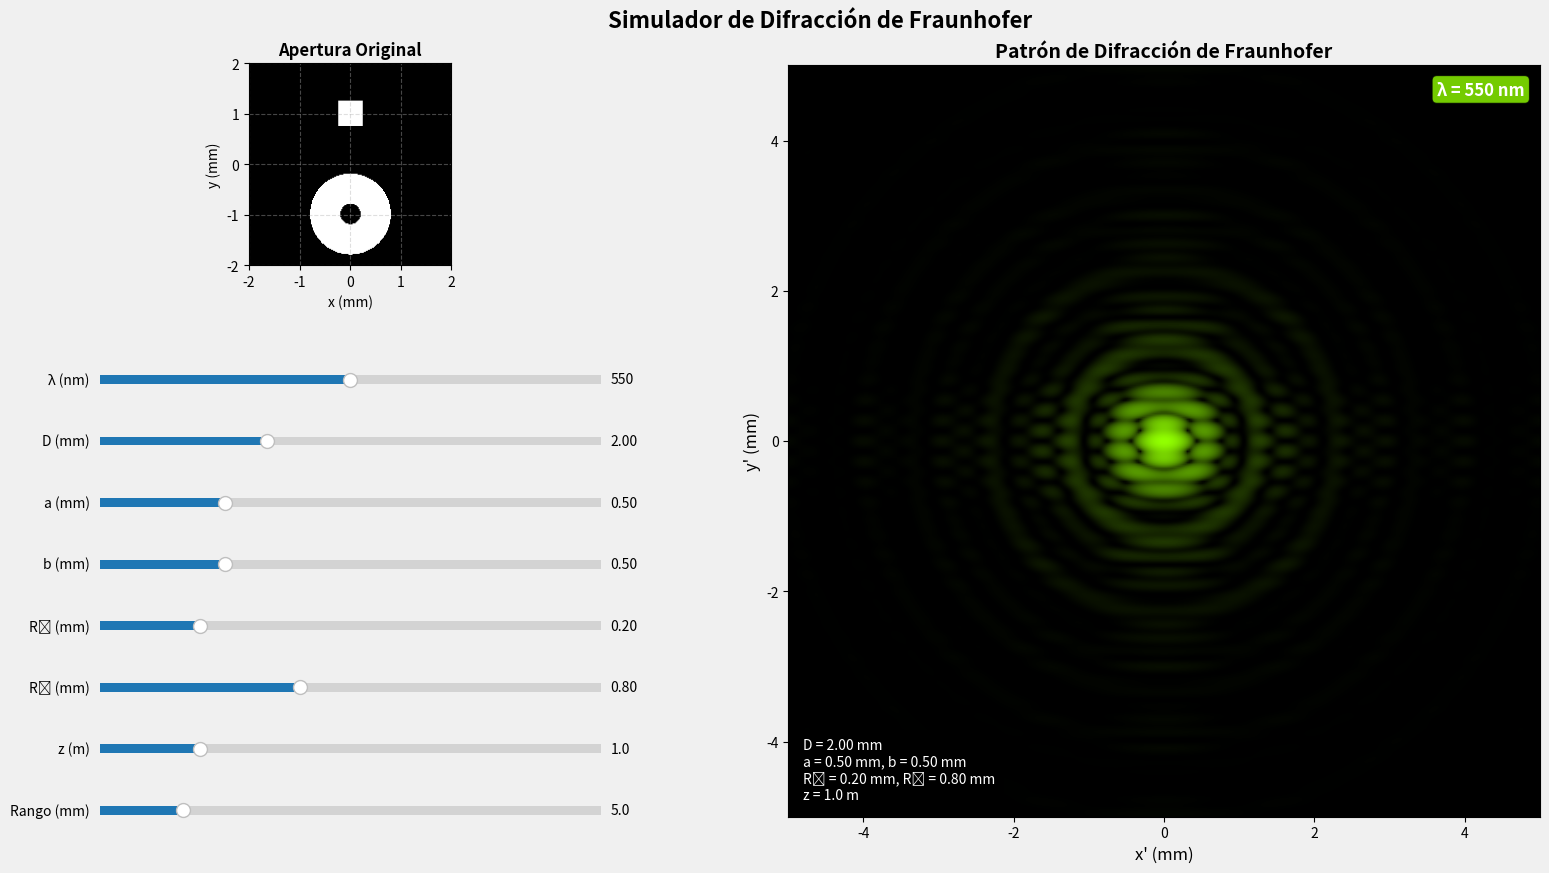

Reproduce this figure in Python.
# -*- coding: utf-8 -*-
"""
Análisis de la difracción de Fraunhofer para dos aberturas: un rectángulo y un anillo,
separados por una distancia D. Este script calcula y visualiza el patrón de
difracción resultante, permitiendo la variación interactiva de los parámetros físicos.
"""
import numpy as np
import matplotlib.pyplot as plt
from matplotlib.widgets import Slider
import matplotlib.patches as patches
from scipy.special import j1
import matplotlib.colors as mcolors

class FraunhoferDiffraction:
    """
    Clase principal para la simulación de la difracción de Fraunhofer.

    Esta clase maneja la configuración de los parámetros, el cálculo de la intensidad
    del patrón de difracción, y la creación de la interfaz gráfica interactiva.
    """
    def __init__(self):
        """
        Inicializa la simulación. Define los parámetros físicos iniciales del sistema
        y configura la ventana de la interfaz gráfica.
        """
        # ======================================================================
        # PARÁMETROS FÍSICOS DEL SISTEMA
        # ======================================================================
        self.params = {
            'lambda': 550e-9,      # Longitud de onda de la luz (m)
            'D': 2e-3,             # Distancia entre los centros de las aberturas (m)
            'a': 0.5e-3,           # Ancho del rectángulo (m)
            'b': 0.5e-3,           # Alto del rectángulo (m)
            'R1': 0.2e-3,          # Radio interno del anillo (m)
            'R2': 0.8e-3,          # Radio externo del anillo (m)
            'z': 1,                # Distancia del plano de la abertura al plano de observación (m)
            'n': 1,                # Índice de refracción del medio (adimensional)
            'I_source': 1,         # Intensidad de la fuente de luz (unidades arbitrarias)
            'range': 5e-3,         # Rango de visualización en el plano de observación (m)
            'aperture_range': 2e-3 # Rango de visualización en el plano de la abertura (m)
        }
        
        # ======================================================================
        # CONFIGURACIÓN DE LA SIMULACIÓN
        # ======================================================================
        self.grid_size = 400          # Resolución de la grilla para el patrón de difracción
        self.aperture_grid_size = 200 # Resolución de la grilla para la visualización de la abertura

        # Iniciar la configuración de la interfaz gráfica
        self.setup_plot()
    
    def wavelength_to_rgb(self, wavelength_nm):
        """
        Convierte una longitud de onda en nanómetros a un color RGB aproximado.
        Esto permite visualizar el color de la luz utilizada en la simulación.

        Args:
            wavelength_nm (float): Longitud de onda en nanómetros.

        Returns:
            tuple: Un triplete (R, G, B) con valores entre 0 y 1.
        """
        wavelength = wavelength_nm
        
        if 380 <= wavelength < 440:
            r = -(wavelength - 440) / (440 - 380)
            g = 0.0
            b = 1.0
        elif 440 <= wavelength < 490:
            r = 0.0
            g = (wavelength - 440) / (490 - 440)
            b = 1.0
        elif 490 <= wavelength < 510:
            r = 0.0
            g = 1.0
            b = -(wavelength - 510) / (510 - 490)
        elif 510 <= wavelength < 580:
            r = (wavelength - 510) / (580 - 510)
            g = 1.0
            b = 0.0
        elif 580 <= wavelength < 645:
            r = 1.0
            g = -(wavelength - 645) / (645 - 580)
            b = 0.0
        elif 645 <= wavelength <= 780:
            r = 1.0
            g = 0.0
            b = 0.0
        else:
            r, g, b = 0.0, 0.0, 0.0 # Fuera del espectro visible

        # Ajuste de brillo para que los extremos del espectro no sean tan oscuros
        if 380 <= wavelength < 420:
            factor = 0.3 + 0.7 * (wavelength - 380) / (420 - 380)
        elif 645 < wavelength <= 780:
            factor = 0.3 + 0.7 * (780 - wavelength) / (780 - 645)
        else:
            factor = 1.0
        
        return (r * factor, g * factor, b * factor)
    
    def create_wavelength_colormap(self, wavelength_nm):
        """
        Crea un mapa de colores (colormap) personalizado que va del negro al color
        de la longitud de onda especificada.
        """
        base_color = self.wavelength_to_rgb(wavelength_nm)
        return mcolors.LinearSegmentedColormap.from_list(
            "custom_map", [(0, 0, 0), base_color]
        )
    
    def sinc(self, x):
        """
        Calcula la función sinc(x) = sin(x)/x.
        Se maneja el caso especial en x=0, donde sinc(0)=1.
        """
        return np.where(np.abs(x) < 1e-10, 1, np.sin(x) / x)
    
    def bessel_j1_normalized(self, x):
        """
        Calcula la función de Bessel de primer orden normalizada: J1(x)/x.
        Esta función aparece en la difracción de aberturas circulares.
        Se maneja el caso especial en x=0, donde el límite es 0.5.
        """
        return np.where(np.abs(x) < 1e-10, 0.5, j1(x) / x)
    
    def calculate_intensity(self, x, y):
        """
        Calcula la intensidad del patrón de difracción de Fraunhofer.

        La intensidad total es el módulo al cuadrado de la suma de los campos eléctricos
        producidos por cada abertura.

        I = |E_rect + E_anillo|^2 = |E_rect|^2 + |E_anillo|^2 + 2 * Re(E_rect * E_anillo^*)

        Args:
            x, y (np.ndarray): Coordenadas en el plano de observación.

        Returns:
            np.ndarray: La intensidad calculada en cada punto (x, y).
        """
        # ======================================================================
        # EXTRACCIÓN DE PARÁMETROS
        # ======================================================================
        lambda_val = self.params['lambda']
        D = self.params['D']
        a = self.params['a']
        b = self.params['b']
        R1 = self.params['R1']
        R2 = self.params['R2']
        z = self.params['z']
        n = self.params['n']
        I_source = self.params['I_source']
        
        # ======================================================================
        # CÁLCULOS PREVIOS
        # ======================================================================
        k = 2 * np.pi / lambda_val  # Número de onda
        r = np.sqrt(x**2 + y**2)    # Coordenada radial en el plano de observación
        
        # ======================================================================
        # CAMPO DE LA ABERTURA RECTANGULAR (centrada en y = D/2)
        # ======================================================================
        # El campo de un rectángulo es el producto de dos funciones sinc.
        beta_x = k * a * x / z
        beta_y = k * b * y / z
        
        sinc_x = self.sinc(beta_x / 2)
        sinc_y = self.sinc(beta_y / 2)
        
        # Amplitud del campo del rectángulo (sin la fase)
        rect_field_term = (b * a) * sinc_x * sinc_y

        # ======================================================================
        # CAMPO DE LA ABERTURA ANULAR (centrada en y = -D/2)
        # ======================================================================
        # El campo de un anillo es la resta de los campos de dos círculos.
        # El campo de un círculo involucra la función de Bessel J1.
        kr = k * r
        kr_safe = np.where(r > 1e-10, kr, 1e-10) # Evitar división por cero
        
        # Término de Bessel para el radio interno (R1)
        bessel_R1 = np.where(R1 > 0, R1**2 * self.bessel_j1_normalized(kr_safe * R1 / z), 0)
        # Término de Bessel para el radio externo (R2)
        bessel_R2 = np.where(R2 > 0, R2**2 * self.bessel_j1_normalized(kr_safe * R2 / z), 0)
        
        # Amplitud del campo del anillo
        ring_field_term = (2 * np.pi) * (bessel_R2 - bessel_R1) # Se simplifica el 2J1(x)/x
        
        # ======================================================================
        # CÁLCULO DE LA INTENSIDAD TOTAL
        # ======================================================================
        # La intensidad total I = |E_total|^2.
        # E_total = E_rect * exp(i*phi_rect) + E_anillo * exp(i*phi_anillo)
        # La diferencia de fase se debe a la separación D.
        
        # Término de difracción del rectángulo (I_rect = |E_rect|^2)
        term1 = rect_field_term**2
        
        # Término de difracción del anillo (I_anillo = |E_anillo|^2)
        term2 = ring_field_term**2

        # Término de interferencia
        phase = k * D * y / z # Diferencia de fase por la separación en 'y'
        term3 = 2 * rect_field_term * ring_field_term * np.cos(phase)
        
        # Constante de proporcionalidad y suma de términos
        pre_factor = I_source * (n**2 / (lambda_val**2 * z**2))
        intensity = pre_factor * (term1 + term2 + term3)
        
        return np.maximum(0, intensity)

    def calculate_pattern(self):
        """
        Genera la grilla de coordenadas y calcula el patrón de intensidad 2D.
        """
        range_val = self.params['range']
        x = np.linspace(-range_val, range_val, self.grid_size)
        y = np.linspace(-range_val, range_val, self.grid_size)
        X, Y = np.meshgrid(x, y)
        intensity = self.calculate_intensity(X, Y)
        return X, Y, intensity
    
    def create_aperture_pattern(self):
        """
        Crea una representación visual de las aberturas en su plano.
        """
        range_val = self.params['aperture_range']
        x = np.linspace(-range_val, range_val, self.aperture_grid_size)
        y = np.linspace(-range_val, range_val, self.aperture_grid_size)
        X, Y = np.meshgrid(x, y)
        
        aperture = np.zeros_like(X)
        
        # Rectángulo centrado en (0, D/2)
        rect_mask = (np.abs(X) <= self.params['a'] / 2) & \
                    (np.abs(Y - self.params['D'] / 2) <= self.params['b'] / 2)
        aperture[rect_mask] = 1
        
        # Anillo centrado en (0, -D/2)
        r_aperture = np.sqrt(X**2 + (Y + self.params['D'] / 2)**2)
        ring_mask = (r_aperture >= self.params['R1']) & (r_aperture <= self.params['R2'])
        aperture[ring_mask] = 1
        
        return X, Y, aperture
    
    def setup_plot(self):
        """
        Configura la interfaz gráfica, incluyendo la figura, los ejes y los sliders
        para el control interactivo de los parámetros.
        """
        self.fig = plt.figure(figsize=(16, 9))
        self.fig.patch.set_facecolor('#f0f0f0')
        self.fig.suptitle("Simulador de Difracción de Fraunhofer", fontsize=16, fontweight='bold')

        # Layout principal con GridSpec para un mejor control
        gs_main = self.fig.add_gridspec(1, 2, width_ratios=[1, 1.5], wspace=0.3, left=0.05, right=0.95, top=0.92, bottom=0.08)
        self.ax_main = self.fig.add_subplot(gs_main[0, 1]) # Eje para el patrón de difracción
        gs_left = gs_main[0, 0].subgridspec(13, 1, hspace=2.5) # Sub-layout para controles y apertura
        self.ax_aperture = self.fig.add_subplot(gs_left[0:4, 0]) # Eje para la visualización de la abertura

        # Definición de los sliders
        self.sliders = {}
        slider_defs = {
            'lambda': {'label': 'λ (nm)', 'range': (400, 700), 'format': '%.0f'},
            'D': {'label': 'D (mm)', 'range': (0.5, 5), 'format': '%.2f'},
            'a': {'label': 'a (mm)', 'range': (0, 2), 'format': '%.2f'},
            'b': {'label': 'b (mm)', 'range': (0, 2), 'format': '%.2f'},
            'R1': {'label': 'R₁ (mm)', 'range': (0, 1), 'format': '%.2f'},
            'R2': {'label': 'R₂ (mm)', 'range': (0, 2), 'format': '%.2f'},
            'z': {'label': 'z (m)', 'range': (0.5, 3), 'format': '%.1f'},
            'range': {'label': 'Rango (mm)', 'range': (2, 20), 'format': '%.1f'}
        }
        
        # Factores de conversión de unidades para los sliders
        conversions = {'lambda': 1e-9, 'D': 1e-3, 'a': 1e-3, 'b': 1e-3, 'R1': 1e-3, 'R2': 1e-3, 'z': 1, 'range': 1e-3}

        # Creación de los sliders
        for i, (key, sdef) in enumerate(slider_defs.items()):
            ax = self.fig.add_subplot(gs_left[5+i])
            val_init = self.params[key] / conversions[key]
            self.sliders[key] = Slider(ax, sdef['label'], sdef['range'][0], sdef['range'][1], valinit=val_init, valfmt=sdef['format'])
        
        for slider in self.sliders.values():
            slider.on_changed(self.update_params)
        
        self.update_plot()
    
    def update_params(self, val):
        """
        Función callback que se ejecuta cuando un slider cambia. Actualiza los
        parámetros y redibuja los gráficos.
        """
        conversions = {'lambda': 1e-9, 'D': 1e-3, 'a': 1e-3, 'b': 1e-3, 'R1': 1e-3, 'R2': 1e-3, 'z': 1, 'range': 1e-3}
        for key, slider in self.sliders.items():
            self.params[key] = slider.val * conversions[key]
        
        # Asegura que el radio interno no sea mayor que el externo
        if self.params['R1'] > self.params['R2']:
            self.params['R1'] = self.params['R2']
            self.sliders['R1'].set_val(self.params['R1'] / conversions['R1'])

        self.update_plot()
    
    def update_plot(self):
        """
        Actualiza y redibuja tanto el gráfico de la abertura como el del patrón de difracción.
        """
        self.ax_main.clear()
        self.ax_aperture.clear()
        
        # Dibuja la abertura
        X_ap, Y_ap, aperture = self.create_aperture_pattern()
        range_mm_ap = self.params['aperture_range'] * 1e3
        self.ax_aperture.imshow(aperture, extent=[-range_mm_ap, range_mm_ap, -range_mm_ap, range_mm_ap],
                                cmap='gray', origin='lower')
        self.ax_aperture.set_title('Apertura Original', fontsize=12, fontweight='bold')
        self.ax_aperture.set_xlabel('x (mm)')
        self.ax_aperture.set_ylabel('y (mm)')
        self.ax_aperture.grid(True, linestyle='--', alpha=0.4)
        self.ax_aperture.set_aspect('equal', 'box')

        # Calcula y dibuja el patrón de difracción
        X, Y, intensity = self.calculate_pattern()
        
        # Se aplica una escala logarítmica para mejorar la visualización de los
        # máximos secundarios, que son mucho menos intensos que el central.
        max_intensity = np.max(intensity)
        if max_intensity > 0:
            intensity_log = np.log1p(intensity / max_intensity * 1000)
            intensity_norm = intensity_log / np.max(intensity_log)
        else:
            intensity_norm = intensity

        wavelength_nm = self.params['lambda'] * 1e9
        custom_cmap = self.create_wavelength_colormap(wavelength_nm)
        
        range_mm = self.params['range'] * 1e3
        self.ax_main.imshow(intensity_norm, 
                            extent=[-range_mm, range_mm, -range_mm, range_mm],
                            cmap=custom_cmap, origin='lower', interpolation='bilinear')
        
        self.ax_main.set_title('Patrón de Difracción de Fraunhofer', fontsize=14, fontweight='bold')
        self.ax_main.set_xlabel("x' (mm)", fontsize=12)
        self.ax_main.set_ylabel("y' (mm)", fontsize=12)
        
        # Añade texto informativo sobre la longitud de onda y los parámetros
        wavelength_color = self.wavelength_to_rgb(wavelength_nm)
        info_text = f'λ = {wavelength_nm:.0f} nm'
        self.ax_main.text(0.98, 0.98, info_text, transform=self.ax_main.transAxes,
                          fontsize=12, fontweight='bold', color='white', ha='right', va='top',
                          bbox=dict(boxstyle='round,pad=0.3', facecolor=wavelength_color, alpha=0.8))
        
        params_text = (f"D = {self.params['D']*1e3:.2f} mm\n"
                       f"a = {self.params['a']*1e3:.2f} mm, b = {self.params['b']*1e3:.2f} mm\n"
                       f"R₁ = {self.params['R1']*1e3:.2f} mm, R₂ = {self.params['R2']*1e3:.2f} mm\n"
                       f"z = {self.params['z']:.1f} m")
        self.ax_main.text(0.02, 0.02, params_text, transform=self.ax_main.transAxes,
                          fontsize=10, color='white', verticalalignment='bottom',
                          bbox=dict(boxstyle='round,pad=0.5', facecolor='black', alpha=0.7))
        
        self.fig.canvas.draw_idle()
    
    def run(self):
        """Ejecuta la simulación y muestra la ventana de Matplotlib."""
        plt.show()

def main():
    """Función principal que instancia y ejecuta el simulador."""
    print("=" * 60)
    print("      SIMULADOR DE DIFRACCIÓN DE FRAUNHOFER (RECTÁNGULO + ANILLO)")
    print("=" * 60)
    print("\nInstrucciones:")
    print("- Use los controles deslizantes para ajustar los parámetros del sistema.")
    print("- La visualización de la abertura y el patrón de difracción se actualizarán en tiempo real.")
    print("\n🚀 ¡Disfruta explorando la difracción de Fraunhofer!")
    print("=" * 60)
    
    simulator = FraunhoferDiffraction()
    simulator.run()

if __name__ == "__main__":
    main()